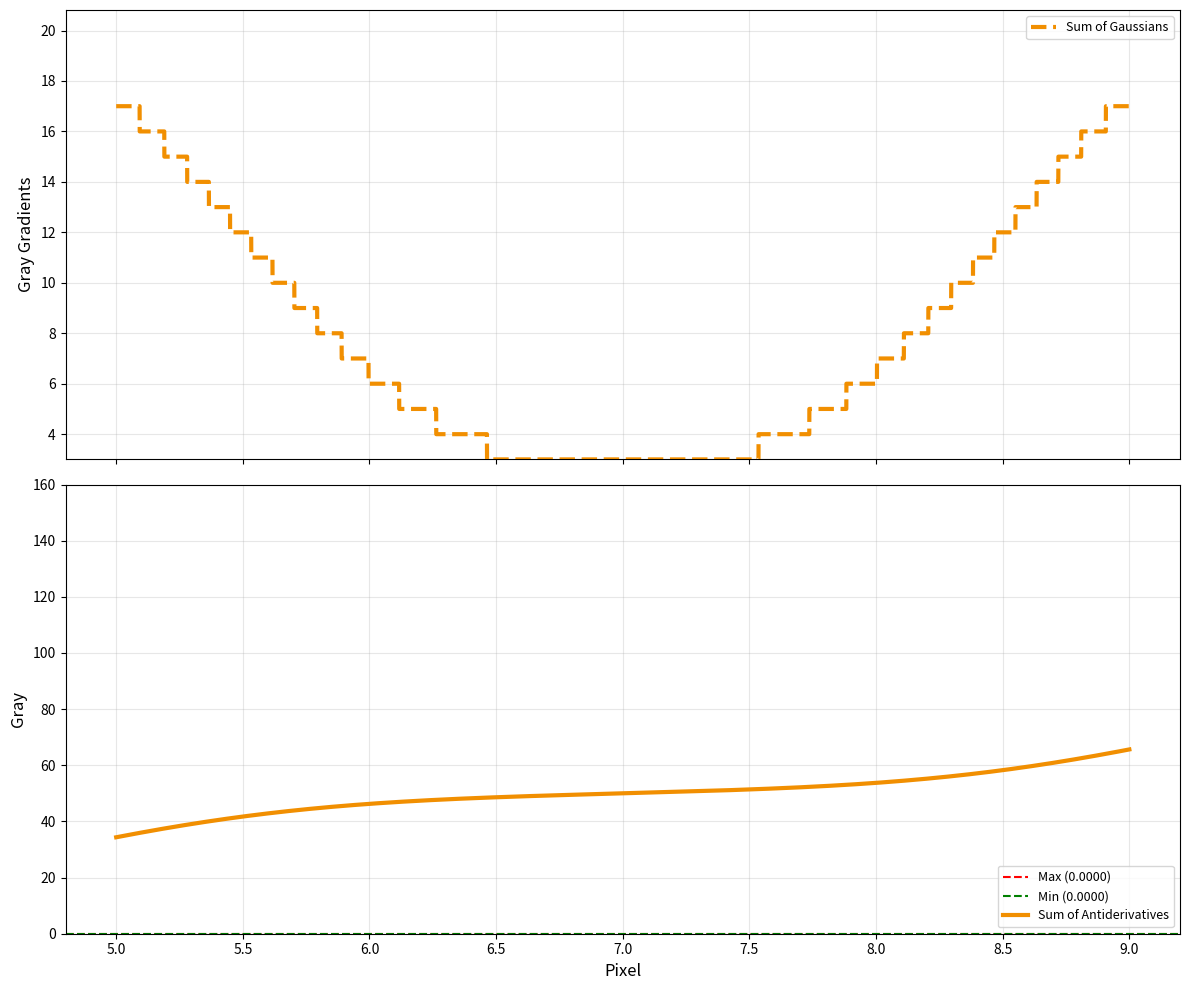

Python code for this plot:
# -*- coding: utf-8 -*-
"""
@File    : Tools for Template Matching and MTF Analysis
[redacted]
@Date    : 2025-12-04
[redacted]
"""


import numpy as np
import matplotlib.pyplot as plt
from scipy.special import erf


class MTFCalculator:
    """
    MTF(调制传递函数)计算器类
    基于多个交替振幅的高斯分布叠加计算MTF值
    """

    def __init__(self, pixel_size=0.5, linepair=500, num_points=7000):
        """
        初始化MTF计算器
        
        参数:
            pixel_size: 像素大小，单位微米 (默认0.5)
            linepair: 线对数量 (默认500)
            sigma: 高斯分布标准差，若为None则自动计算 (默认None)
            num_points: 采样点数 (默认7000)
        """
        self.pixel_size = pixel_size
        self.linepair = linepair
        self.num_points = num_points
        
        # 计算分辨率
        self.res = 1000 / (2 * linepair)
        
        # 初始化计算结果属性
        self.mtf_value = 0
        self.IpatternMax = 0
        self.IpatternMin = 0
        self.x = None
        self.gauss_sum = None
        self.antideriv_sum = None
        self.numerical_deriv = None

    @staticmethod
    def gaussian_distribution(x, mu, sigma, amplitude=1.0):
        """
        高斯分布函数
        
        参数:
            x: 自变量数组
            mu: 均值（中心位置）
            sigma: 标准差
            amplitude: 振幅 (默认1.0)
        
        返回:
            高斯分布值数组
        """
        return amplitude * np.exp(-((x - mu) ** 2) / (2 * sigma ** 2)) / (sigma * np.sqrt(2 * np.pi))

    @staticmethod
    def gaussian_antiderivative(x, mu, sigma, amplitude=1.0):
        """
        单个高斯分布的不定积分原函数（基于误差函数erf）
        
        参数:
            x: 自变量数组
            mu: 均值（中心位置）
            sigma: 标准差
            amplitude: 振幅 (默认1.0)
        
        返回:
            原函数值数组
        """
        arg = (x - mu) / (sigma * np.sqrt(2))
        return (amplitude / 2) * erf(arg)

    def calculate_mtf(self, sigma):
        """
        核心计算方法：计算MTF值
        执行高斯分布叠加、积分、极值计算等逻辑
        参数:
            sigma: 高斯分布标准差，单位为um，注意单位转换(必传参数)
        """
        try:
            # 5个高斯分布的参数设置（位置、标准差、振幅）
            mu1, sigma1, amp1 = 5, sigma, 100
            mu2, sigma2, amp2 = mu1 + self.res, sigma1, -amp1
            mu3, sigma3, amp3 = mu2 + self.res, sigma1, amp1
            mu4, sigma4, amp4 = mu3 + self.res, sigma1, -amp1
            mu5, sigma5, amp5 = mu4 + self.res, sigma1, amp1

            # 生成自变量数组
            self.x = np.linspace(mu1, mu5, self.num_points)

            # 计算单个高斯分布
            gauss1 = self.gaussian_distribution(self.x, mu1, sigma1, amp1)
            gauss2 = self.gaussian_distribution(self.x, mu2, sigma2, amp2)
            gauss3 = self.gaussian_distribution(self.x, mu3, sigma3, amp3)
            gauss4 = self.gaussian_distribution(self.x, mu4, sigma4, amp4)
            gauss5 = self.gaussian_distribution(self.x, mu5, sigma5, amp5)

            # 高斯分布叠加
            self.gauss_sum = np.round(gauss1 + gauss2 + gauss3 + gauss4 + gauss5).astype(int)

            # 计算单个高斯的不定积分原函数
            antideriv1 = self.gaussian_antiderivative(self.x, mu1, sigma1, amp1)
            antideriv2 = self.gaussian_antiderivative(self.x, mu2, sigma2, amp2)
            antideriv3 = self.gaussian_antiderivative(self.x, mu3, sigma3, amp3)
            antideriv4 = self.gaussian_antiderivative(self.x, mu4, sigma4, amp4)
            antideriv5 = self.gaussian_antiderivative(self.x, mu5, sigma5, amp5)

            # 叠加后的原函数
            self.antideriv_sum = 0.5 * amp1 + antideriv1 + antideriv2 + antideriv3 + antideriv4 + antideriv5

            # 数值微分验证
            self.numerical_deriv = np.gradient(self.antideriv_sum, self.x)

            # 找到极值点并计算MTF
            extremum_indices = np.where(self.gauss_sum == 0)
            extremum_antideriv_sum = self.antideriv_sum[extremum_indices]

            if extremum_antideriv_sum.size == 0:
                print("No extremum points found in the antiderivative sum.")
                self.mtf_value = 0
                self.IpatternMax = 0
                self.IpatternMin = 0
            else:
                self.IpatternMax = np.max(extremum_antideriv_sum)
                self.IpatternMin = np.min(extremum_antideriv_sum)
                self.mtf_value = (self.IpatternMax - self.IpatternMin) / 100

            print(f"Calculated MTF Value: {self.mtf_value:.6f}")

        except Exception as e:
            print(f"An error occurred during MTF calculation: {str(e)}")
            self.mtf_value = 0
            self.IpatternMax = 0
            self.IpatternMin = 0

        return self.mtf_value

    def plot_results(self, figsize=(12, 10), dpi=100):
        """
        绘制计算结果图表
        
        参数:
            figsize: 图表尺寸 (默认(12,10))
            dpi: 分辨率 (默认100)
        """
        # 检查是否已完成计算
        if self.x is None:
            print("Please run calculate_mtf() first before plotting!")
            return

        # 创建子图
        fig, (ax1, ax2) = plt.subplots(2, 1, figsize=figsize, dpi=dpi, sharex=True)

        # 子图1：高斯叠加分布 + 数值导数
        ax1.plot(self.x, self.gauss_sum, color='#F18F01', linewidth=3, linestyle='--', 
                 label='Sum of Gaussians', zorder=5)
        ax1.axhline(y=0, color='black', linestyle='-', linewidth=0.8, alpha=0.5)
        ax1.set_ylabel('Gray Gradients', fontsize=12)
        ax1.grid(True, alpha=0.3)
        ax1.legend(loc='upper right', fontsize=9)
        
        # 自动调整y轴范围
        y_min = min(min(self.gauss_sum), min(self.numerical_deriv)) * 1.2
        y_max = max(max(self.gauss_sum), max(self.numerical_deriv)) * 1.2
        ax1.set_ylim(y_min, y_max)

        # 子图2：叠加原函数 + 极值参考线
        ax2.axhline(y=self.IpatternMax, color='r', linestyle='--', 
                    label=f'Max ({self.IpatternMax:.4f})')
        ax2.axhline(y=self.IpatternMin, color='g', linestyle='--', 
                    label=f'Min ({self.IpatternMin:.4f})')
        ax2.plot(self.x, self.antideriv_sum, color='#F18F01', linewidth=3, 
                 label='Sum of Antiderivatives', zorder=5)
        ax2.set_xlabel('Pixel', fontsize=12)
        ax2.set_ylabel('Gray', fontsize=12)
        ax2.grid(True, alpha=0.3)
        ax2.legend(loc='lower right', fontsize=9)
        ax2.set_ylim(0, 160)

        plt.tight_layout()
        plt.show()

    def get_results(self):
        """
        获取计算结果汇总
        
        返回:
            dict: 包含MTF值、最大值、最小值的字典
        """
        return {
            'mtf_value': self.mtf_value,
            'IpatternMax': self.IpatternMax,
            'IpatternMin': self.IpatternMin,
            'res': self.res
        }


# 测试代码
if __name__ == "__main__":
    # 1. 创建MTF计算器实例
    mtf_calculator = MTFCalculator(
        pixel_size=0.5559,    # 像素大小（微米）
        linepair=500,      # 线对数量
        num_points=9000,    # 采样点数
    )

    # 2. 执行MTF计算
    mtf_value = mtf_calculator.calculate_mtf(sigma=1.159)  # 传入sigma参数

    # 3. 绘制结果图表
    mtf_calculator.plot_results()

    # 4. 获取详细结果
    results = mtf_calculator.get_results()
    print("\nDetailed Results:")
    for key, value in results.items():
        print(f"{key}: {value:.6f}")
    